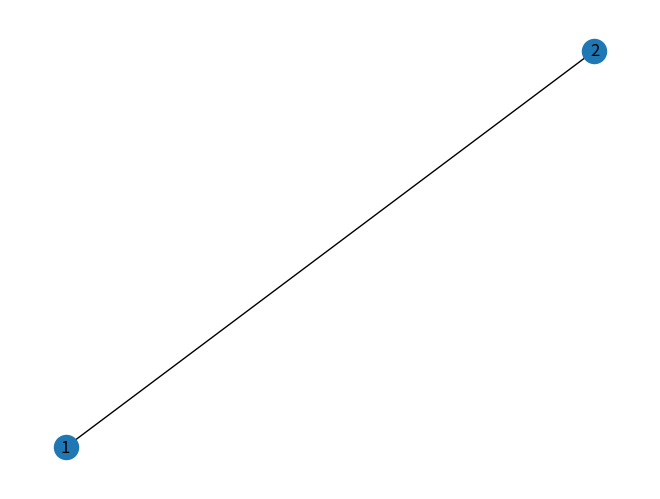

This figure's Python source: (Note: this script raises an exception after producing the figure.)
#!/usr/bin/env python3
"""

XXXXXX.py
Nathan Wooster, Kaelan Melville, Oscar Bond, Yazad Sukhia
May 2021

This script runs simulations of an epidemic (e.g. coronavirus) for the
air borne spreading of the virus through a network, taking.
The script can be used to:

    1. XXXXX

This is all done using the same simulation code which can also be imported
from this file and used in other ways.

The command line interface to the script makes it possible to run different
simulations without needing to edit the code e.g.:

    $ python simulator.py               # run simulation with default settings
    $ python simulator.py --number=10   # sets size of population to 10
    $ python simulator.py --help        # show all command line options

"""

import numpy as np
from matplotlib import pyplot as plt
from matplotlib import animation
import math
import networkx as nx
import pandas as pd
import random
from numpy.random import randint
import argparse

def main(*args):
    """Command line entry point.
    ## Currently these are just examples, to be finalised at the end of the code #######
            $ python simulator.py                        # show animation on screen
            $ python simulator.py --file=video.mp4       # save animation to video
            $ python simulator.py --plot                 # show plot on screen

            """
    #
    # Argparse has been used to handle parsing the command line arguments.
    #   https://docs.python.org/3/library/argparse.html
    #
    parser = argparse.ArgumentParser(description='Animate an epidemic')

    parser.add_argument('--number', metavar='N', type=int, default=10,
                        help='Size of population')
    parser.add_argument('--cases', metavar='N', type=int, default=2,
                        help='Number of initial infected people')
    parser.add_argument('--distance', metavar='D', type=float, default=0.5,
                        help='Probability of following two meter social distancing')
    parser.add_argument('--table', metavar='T', type=float, default=0.1,
                        help='Probability of gravitating to the table')
    parser.add_argument('--mask', metavar='M', type=float, default=0.5,
                        help='Probability of wearing a mask')
    parser.add_argument('--rooms', metavar='R', type=int, default=2,
                        help='Number of rooms to simulate')
    parser.add_argument('--travel', metavar='T', type=float, default=0.5,
                        help='Proportion of people that move between rooms')
    parser.add_argument('--size_x', metavar='R', type=int, default=20,
                        help='size of room along x axis')
    parser.add_argument('--size_y', metavar='R', type=int, default=15,
                        help='size of room along y axis')
    parser.add_argument('--table_r', metavar='R', type=int, default=0.5,
                        help='radius of table')
    parser.add_argument('--table_x', metavar='R', type=int, default=2,
                        help='x coordinate of table')
    parser.add_argument('--table_y', metavar='R', type=int, default=2,
                        help='y coordinate of table')
    parser.add_argument('--days', metavar='R', type=int, default=5,
                        help='number of days simulated')
    args = parser.parse_args(args)

    edgelist = create_edgelist(args.rooms)

    # Create network
    G = create_network(edgelist)
    # Set number of nodes
    number_nodes = network_number_nodes(G)
    # Create array to track people
    position_state = create_people_array(args.size_x, args.size_y, args.number,
                                         number_nodes, args.cases, args.distance,
                                         args.table, args.mask, args.travel)

    # Currently this is hardcoded for a set number of rooms but aim is to allow different numbers to be put in.
    room1 = people_array_room(position_state, 1)
    room2 = people_array_room(position_state, 2)
    room3 = people_array_room(position_state, 3)

    # this loop creates separate arrays per room
    rooms = []
    for i in range(1, (args.rooms+1)):
        rooms.append(people_array_room(position_state, i))


    # Initialise people using the position_state array (array -> person class instances)
    people = [person(x=position_state.iloc[i, 0], y=position_state.iloc[i, 1], node=position_state.iloc[i, 2], status=position_state.iloc[i, 3], two_meter=position_state.iloc[i, 4], gravitating=position_state.iloc[i, 5], AREA_X=args.table_x, AREA_Y=args.table_y, AREA_R=args.table_r) for i in range(len(position_state))]


    # Initialise areas
    area1 = area(args.table_x, args.table_y, args.table_r)
    circle = area1.draw()

    #check
    print('room arrays:')
    print(rooms)

    for i in people:
        i.move(size_x=args.size_x, size_y=args.size_y, people=people)
    update_position_state(position_state, people)

    #create heat maps for each room
    heat_new = np.zeros((args.size_y, args.size_x))
    heat_maps = [Room_map(heat_new=heat_new, position_state=position_state, xsize=args.size_x, ysize=args.size_y) for i in range(args.rooms)]

    simulate(days=args.days)

    nodes = possible_paths(position_state, G)

    update_node_travel_prob(position_state, nodes)

    # update_node_prob(position_state, nodes, args.travel)

def create_edgelist(rooms):
    """Define the edge list dependant on number of rooms."""
    # #edgelist=[(1,2),(1,4),(2,5),(3,5),(2,3)]
    if rooms == 2:
        edgelist = [(1, 2)]
    if rooms == 3:
        edgelist = [(1, 2), (1,3), (2,3)]

    return(edgelist)

def create_network(edgelist):
    """Create a networkx graph from the edgelist."""
    G = nx.Graph(edgelist)
    nx.draw(G, with_labels=True)
    #plt.show()   # this displays the graph - turn on as required.
    return(G)

def network_number_nodes(G):
    """Calculate the number of nodes within the networkx graph"""
    number_nodes = G.number_of_nodes()
    #print('number of nodes is:')
    #print(number_nodes)
    return(number_nodes)

def create_people_array(ROOM_SIZE_X, ROOM_SIZE_Y, N, number_nodes, number_infected, following_two_meter, gravitate_table, using_mask, travel):
    """Set-up the array of people dependant on inputs. """
    x_position = randint(0,ROOM_SIZE_X+1,N) # randomly assign x values for each person
    y_position = randint(0,ROOM_SIZE_Y+1,N) # randomly assign y values for each person
    start_nodes = randint(1, number_nodes+1, N)
    start_status = np.concatenate((([1]*number_infected), ([0]*(N-number_infected))))
    # following two meter rule
    follow = round(N*following_two_meter)
    no_follow = round(N*(1-following_two_meter))
    two_meter = np.concatenate((([1]*follow), ([0]*no_follow)))
    #gravitating towards the table
    gravitate = round(N*gravitate_table)
    no_gravitate = round(N*(1-gravitate_table))
    number_gravitating = np.concatenate((([1]*gravitate), ([0]*no_gravitate)))
    #wearing a mask
    masked = round(N*using_mask)
    no_masked = round(N*(1-using_mask))
    number_masked = np.concatenate((([1]*masked), ([0]*no_masked)))
    # travelling round
    travelling = round(N*travel)
    no_travelling = round(N*(1-travel))
    number_travelling = np.concatenate((([1]*masked), ([0]*no_masked)))
    data_in = np.stack((x_position, y_position, start_nodes, start_status, two_meter, number_gravitating, number_masked, number_travelling), axis=1)
    position_state = pd.DataFrame(data=data_in, columns=['x', 'y', 'node', 'status', 'two_meter', 'gravitating', 'mask', 'travelling'])
    return(position_state)

def people_array_room(position_state,i):
    """Create array of people dependant on node location"""
    room = position_state[position_state["node"] == i]
    return(room)

def possible_paths(position_state, G):
    """Creates a list of the possible nodes that people can travel to"""
    # need to be careful so that people can only travel to connected nodes.
    nodes =[]
    for i in range(0, len(position_state),1):
        possible_nodes = list(nx.single_source_shortest_path(G, source=position_state.iloc[i,2], cutoff=1))
        nodes.append(possible_nodes)
    return(nodes)

def update_node(position_state, nodes):
    """Update position_state dependant on connected nodes for each person"""
    for i in range(0, len(position_state),1):
        position_state.iloc[i,2] = random.choice(nodes[i])
    return position_state

def update_node_travel_prob(position_state, nodes):
    """Update position_state dependant on connected nodes and travel probability"""
    for i in range(0, len(position_state),1):
        if position_state.iloc[i,7] ==1:
            position_state.iloc[i,2] = random.choice(nodes[i])
    return position_state

#----------------------------------------------------------------------------#
#                  Simulation classes                                        #
#----------------------------------------------------------------------------#

#--------------------------NATHAN CLASSES-----------#

#define place people gravitate towards (circle)
class area(object):
    def __init__(self, cx, cy, r):
        self.cx = cx
        self.cy = cy
        self.r = r

    def draw(self):
        return plt.Circle((self.cx, self.cy), self.r, color='b', fill=False) #creates circle coords cx cy and radius r (built in function)

#create moving person class with original x, y and node inputs
class person(object):
    def __init__(self, x, y, node, status, two_meter, gravitating, AREA_X, AREA_Y, AREA_R):
        self.x = x
        self.y = y
        self.node = node
        self.status = status
        self.two_meter = two_meter
        self.gravitating = gravitating
        self.step_x = self.make_new_step_size() #calls function to create a new step size for person
        self.step_y = self.make_new_step_size()
        self.AREA_X = AREA_X
        self.AREA_Y = AREA_Y
        self.AREA_R = AREA_R

    def make_new_step_size(self, max_step=1):
        return (np.random.random_sample() - 0.5)*max_step / 5 #creates random number for step size 0 to 0.1

    def move(self, size_x, size_y, people):

        def distance(x1, y1, x2, y2):
            return math.sqrt((x2 - x1) ** 2 + (y2 - y1) ** 2) #uses coords and calulates distance between two points

        def inside(x1, y1, cx, cy, r):
            if distance(x1, y1, cx, cy) <= r:  # defines if dot is inside a specific area (coord cx, cy and radius = r)
                return True
            else:
                return False

        def stop(self):
            self.step_x = 0
            self.step_y = 0
            return

        def direction(self):

            if self.step_x > 0:
                x_direction = 'right'
            if self.step_x < 0:
                x_direction = 'left'
            if self.step_y > 0:
                y_direction = 'up'
            if self.step_y < 0:
                y_direction = 'down'
            if self.step_x == 0:
                x_direction = 'stationary'
            if self.step_y == 0:
                y_direction = 'stationary'

            return (x_direction, y_direction)

        def position_compared_to_object(self, cx, cy):
            if self.x - cx > 0:
                x_position = 1 #'right of circle'
            elif self.x - cx < 0:
                x_position = -1 #'left of circle'
            else:
                x_position = 0 #'on circle'

            if self.y - cy > 0:
                y_position = 1 #'above circle'
            elif self.y - cy < 0:
                y_position = -1 #'below circle'
            else:
                y_position = 0 #'on circle'

            return (x_position, y_position)


        def move_towards(self, cx, cy):
            if position_compared_to_object(self, cx, cy)[0] == 1 and direction(self)[0] == 'right':
                self.step_x = -1 * self.step_x
            if position_compared_to_object(self, cx, cy)[1] == 1 and direction(self)[1] == 'up':
                self.step_y = -1 * self.step_y
            if position_compared_to_object(self, cx, cy)[0] == -1 and direction(self)[0] == 'left':
                self.step_x = -1 * self.step_x
            if position_compared_to_object(self, cx, cy)[1] == -1 and direction(self)[1] == 'down':
                self.step_y = -1 * self.step_y
            return

        def move_away(self, cx, cy):
            if position_compared_to_object(self, cx, cy)[0] == -1 and direction(self)[0] == 'right':
                self.step_x = -1 * self.step_x
            if position_compared_to_object(self, cx, cy)[1] == -1 and direction(self)[1] == 'up':
                self.step_y = -1 * self.step_y
            if position_compared_to_object(self, cx, cy)[0] == 1 and direction(self)[0] == 'left':
                self.step_x = -1 * self.step_x
            if position_compared_to_object(self, cx, cy)[1] == 1 and direction(self)[1] == 'down':
                self.step_y = -1 * self.step_y
            return

        def calc_dist_to_other_people(d): #d is the person, n is all the other people
            dist_from_other_people = 999
            for n in people:
                if n.node == d.node:
                    if n != d: #make sure not doing same person in calc
                        dist_from_person_n = distance(n.x, n.y, d.x, d.y)
                        if dist_from_person_n < dist_from_other_people:
                            dist_from_other_people = dist_from_person_n
                            closest_person = n
            return (dist_from_other_people,closest_person)

        #actual movement now stated using functions given above
        if np.random.random_sample() < 0.50:  # % chance the speed of person stays the same (constant step added to coord)
            self.x = self.x + self.step_x  # this is how the dot moves at constant rate (constant added to dot position)
            self.y = self.y + self.step_y
            # certain % chance person changes step size
        else:
            self.velx = self.make_new_step_size() # % chance a new velocity is generated
            self.vely = self.make_new_step_size()
            self.x = self.x + self.step_x   # the coord is updated with that new constant (different amount than before so dot looks like it sped up/slowed down)
            self.y = self.y + self.step_y
        if self.x >= size_x:  # so cannot go outside boundary of 10x10 grid
            self.x = size_x
            self.step_x = -1 * self.step_x
        if self.x <= 0:  # so cannot go outside boundary of 10x10 grid
            self.x = 0
            self.step_x = -1 * self.step_x
        if self.y >= size_y:  # so cannot go outside boundary of 10x10 grid
            self.y = size_y
            self.step_y = -1 * self.step_y
        if self.y <= 0:  # so cannot go outside boundary of 10x10 grid
            self.y = 0
            self.step_y = -1 * self.step_y

        if inside(self.x, self.y, self.AREA_X, self.AREA_Y, self.AREA_R): #if at table area
            if self.gravitate == 1: #if meant to be at table stay there
                stop(self)
            if np.random.random_sample() < 0.5: #have a %chance of leaving the table
                self.gravitate = 0

        if self.gravitating == 1:   # if gravitate on
            move_towards(self, self.AREA_X, self.AREA_Y)

        if self.two_meter == 1: #follow 2 meter rule
            min_dist_to_someone = calc_dist_to_other_people(self)[0]
            closest_person = calc_dist_to_other_people(self)[1]
            if min_dist_to_someone < 2: #if closer than 2meters to someone
                move_away(self, closest_person.x, closest_person.y)


#----------------------------------------------------------------------------#
#                  Kaelan Room Heatmap classes                               #
#----------------------------------------------------------------------------#

class Room_map(object):
    def __init__(self, heat_new, position_state, xsize, ysize):
        self.heat_old = heat_new
        self.position_state = position_state
        self.xsize = xsize
        self.ysize = ysize

    def map_position_states(self):
        pos_map = np.zeros((self.xsize, self.ysize))

        for x in self.position_state:
            pos_map[x[0], x[1]] = x[2]

        return pos_map

    def heat_source(self):  # will add heat source to map based on individuals new position
        sources = np.zeros((self.xsize, self.ysize))
        sources += self.map_position_states()
        sources[sources == 2] = 100
        sources[sources != 100] = 0
        return sources

    def calculate_heat_new(self):  # will calculate single step of heat dispersion

        heat_left = np.roll(self.heat_old, 1, axis=1)
        heat_right = np.roll(self.heat_old, -1, axis=1)
        heat_up = np.roll(self.heat_old, -1, axis=0)
        heat_down = np.roll(self.heat_old, 1, axis=0)

        heat_new = 0.25 * (heat_left + heat_right + heat_up + heat_down)  # cell heat is the average of adjacent cells
        heat_new = heat_new + self.heat_source()
        heat_new[heat_new > 100] = 100

        heat_new[:, 0] = heat_new[:, 1]  # boundary conditions
        heat_new[:, -1] = heat_new[:, -2]
        heat_new[0, :] = heat_new[1, :]
        heat_new[-1, :] = heat_new[-2, :]

        return heat_new

    def show_map(self):  # creates a heatmap and position map
        # create marker for healthy individuals in heatmap
        heat_map = self.calculate_heat_new()
        pos = self.map_position_states()
        heat_map[pos == 1] = -100
        # create marker for healthy individuals in pos map
        pos_map = self.map_position_states()
        pos_map[pos_map == 1] = -2

        # create matplot figure with subplots
        fig, axes = plt.subplots(1, 2, figsize=(15, 5))

        sns.heatmap(np.transpose(heat_map), ax=axes[0], cbar=False, cmap='icefire', center=0).invert_yaxis()  # heatmap
        axes[0].set_title("Heat Map")

        # sns.heatmap(pos_map, ax=axes[1], cbar=False, cmap='icefire', center = 0).invert_yaxis() #position heatmap
        # axes[1].set_title("Position Map")
        sns.scatterplot(x=self.position_state[:, 0], y=self.position_state[:, 1], data=self.position_state, ax=axes[1],
                        hue=self.position_state[:, 2], legend=False, palette='coolwarm')  # position scatterplot
        axes[1].set_title("Position Map")
        axes[1].set_xlim(0, self.xsize)
        axes[1].set_ylim(0, self.ysize)

#----------------------------------------------------------------------------#
#                  End of simulation classes                                        #
#----------------------------------------------------------------------------#



#REPLACE THIS WITH YAZ CODE
# animation function.  This is called sequentially
def animate():
    plt.show()


def update_position_state(position_state,people):
    position_state.iloc[:, :2] = 0  # array emptied for x y only
    # this code adds values from people objects back into array
    k = 0
    for t in people:
        position_state.iloc[k, 0] = t.x
        position_state.iloc[k, 1] = t.y
        position_state.iloc[k, 2] = t.node
        position_state.iloc[k, 5] = t.gravitating
        k += 1  # iterator for picking the correct row
    # check
    print('iteration finished and this is new position_state array:')
    print(position_state)  # array refilled with people
    return (position_state)

# placeholder simulate function
def simulate(days):

    heat_new = np



if __name__ == "__main__":

    # Command line entry point
    import sys
    main(*sys.argv[1:])
